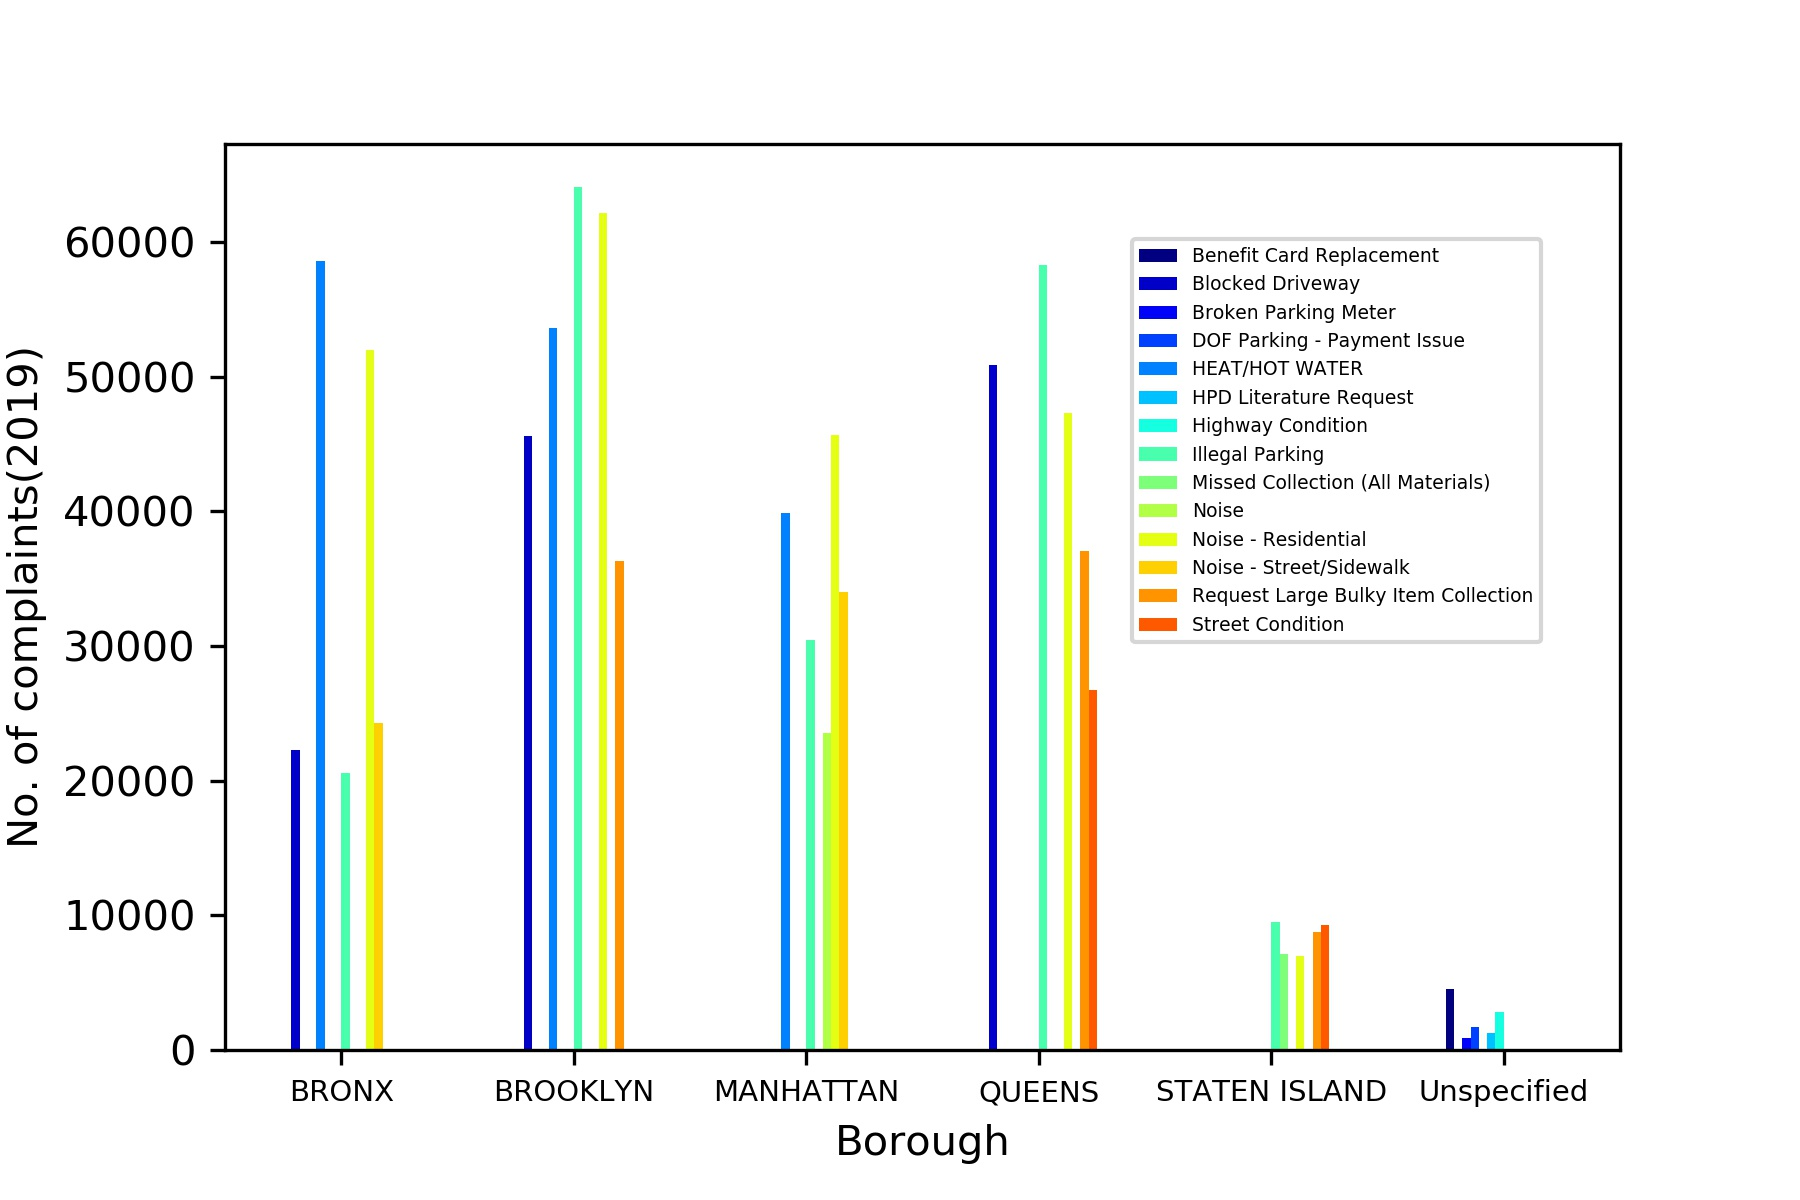

Data behind this chart, as committed beside it:
Unspecified, Benefit Card Replacement, 4555
Unspecified, Highway Condition, 2815
Unspecified, DOF Parking - Payment Issue, 1704
Unspecified, HPD Literature Request, 1226
Unspecified, Broken Parking Meter, 891
QUEENS, Illegal Parking, 58322
QUEENS, Blocked Driveway, 50854
QUEENS, Noise - Residential, 47321
QUEENS, Request Large Bulky Item Collection, 37056
QUEENS, Street Condition, 26768
BROOKLYN, Illegal Parking, 64083
BROOKLYN, Noise - Residential, 62148
BROOKLYN, HEAT/HOT WATER, 53618
BROOKLYN, Blocked Driveway, 45598
BROOKLYN, Request Large Bulky Item Collection, 36352
BRONX, HEAT/HOT WATER, 58578
BRONX, Noise - Residential, 51973
BRONX, Noise - Street/Sidewalk, 24289
BRONX, Blocked Driveway, 22245
BRONX, Illegal Parking, 20596
MANHATTAN, Noise - Residential, 45649
MANHATTAN, HEAT/HOT WATER, 39857
MANHATTAN, Noise - Street/Sidewalk, 33999
MANHATTAN, Illegal Parking, 30446
MANHATTAN, Noise, 23575
STATEN ISLAND, Illegal Parking, 9487
STATEN ISLAND, Street Condition, 9275
STATEN ISLAND, Request Large Bulky Item Collection, 8744
STATEN ISLAND, Missed Collection (All Materials), 7120
STATEN ISLAND, Noise - Residential, 7018
